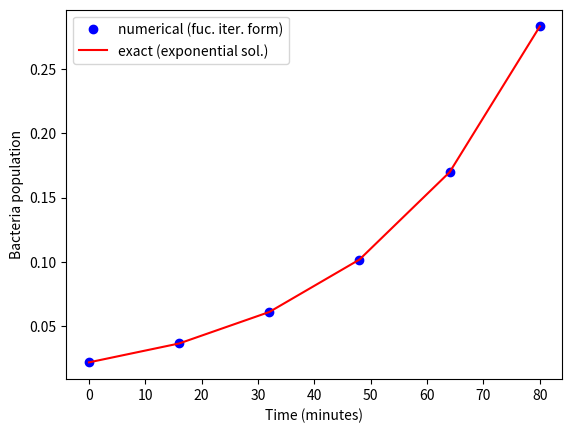

Here is the Python script that generated this plot:
#!/usr/bin/env python3
# -*- coding: utf-8 -*-
"""
BE523 Biosystems Analysis & Design
HW2 - Problem 2. Bacteria growth
https://mathinsight.org/bacteria_growth_initial_model

Created on Wed Jan 20 11:17:17 2021
[redacted]
"""
import matplotlib.pyplot as plt
import numpy as np

B_0 = 0.022  # initial bacteria population
dt = 16  # delta
N_t = 6  # Number of time steps
C = 2/3  # Relative growth rate, approx. slope of linear regression
R = 5/3  # The value of R in the exact solution
B = np.zeros(N_t)  # initialize the bacteria population
B[0] = B_0

t = np.linspace(0, (N_t-1)*dt, N_t)  # timestep array @ dt=16 minutes

# Use growth equation in 'function iteration form' to update the bacteria
# population, in this case we need to know the population in previus step
for n in range(len(t)-1):
    B[n+1] = B[n] + C*B[n]

# Make 'predictions' using the exponential equation, this is the analytical 
# solution to the linear dynamical system, in the form B(t) = B[0]*R^t with R>1
# we don't need to know the previous value, each calculation is only dependant of the time 't'
Bexp = B[0] * pow(R, t/dt)

# Plot the difference form solution (numerical) vs exponential (exact)
plt.plot(t, B, 'bo', t, Bexp, 'r-')
plt.legend(['numerical (fuc. iter. form)', 'exact (exponential sol.)'], loc='best')
plt.xlabel('Time (minutes)')
plt.ylabel('Bacteria population')
plt.savefig('p2_bacteria_%dsteps.png' % N_t, dpi=300, bbox_inches='tight')

print(t, B)
